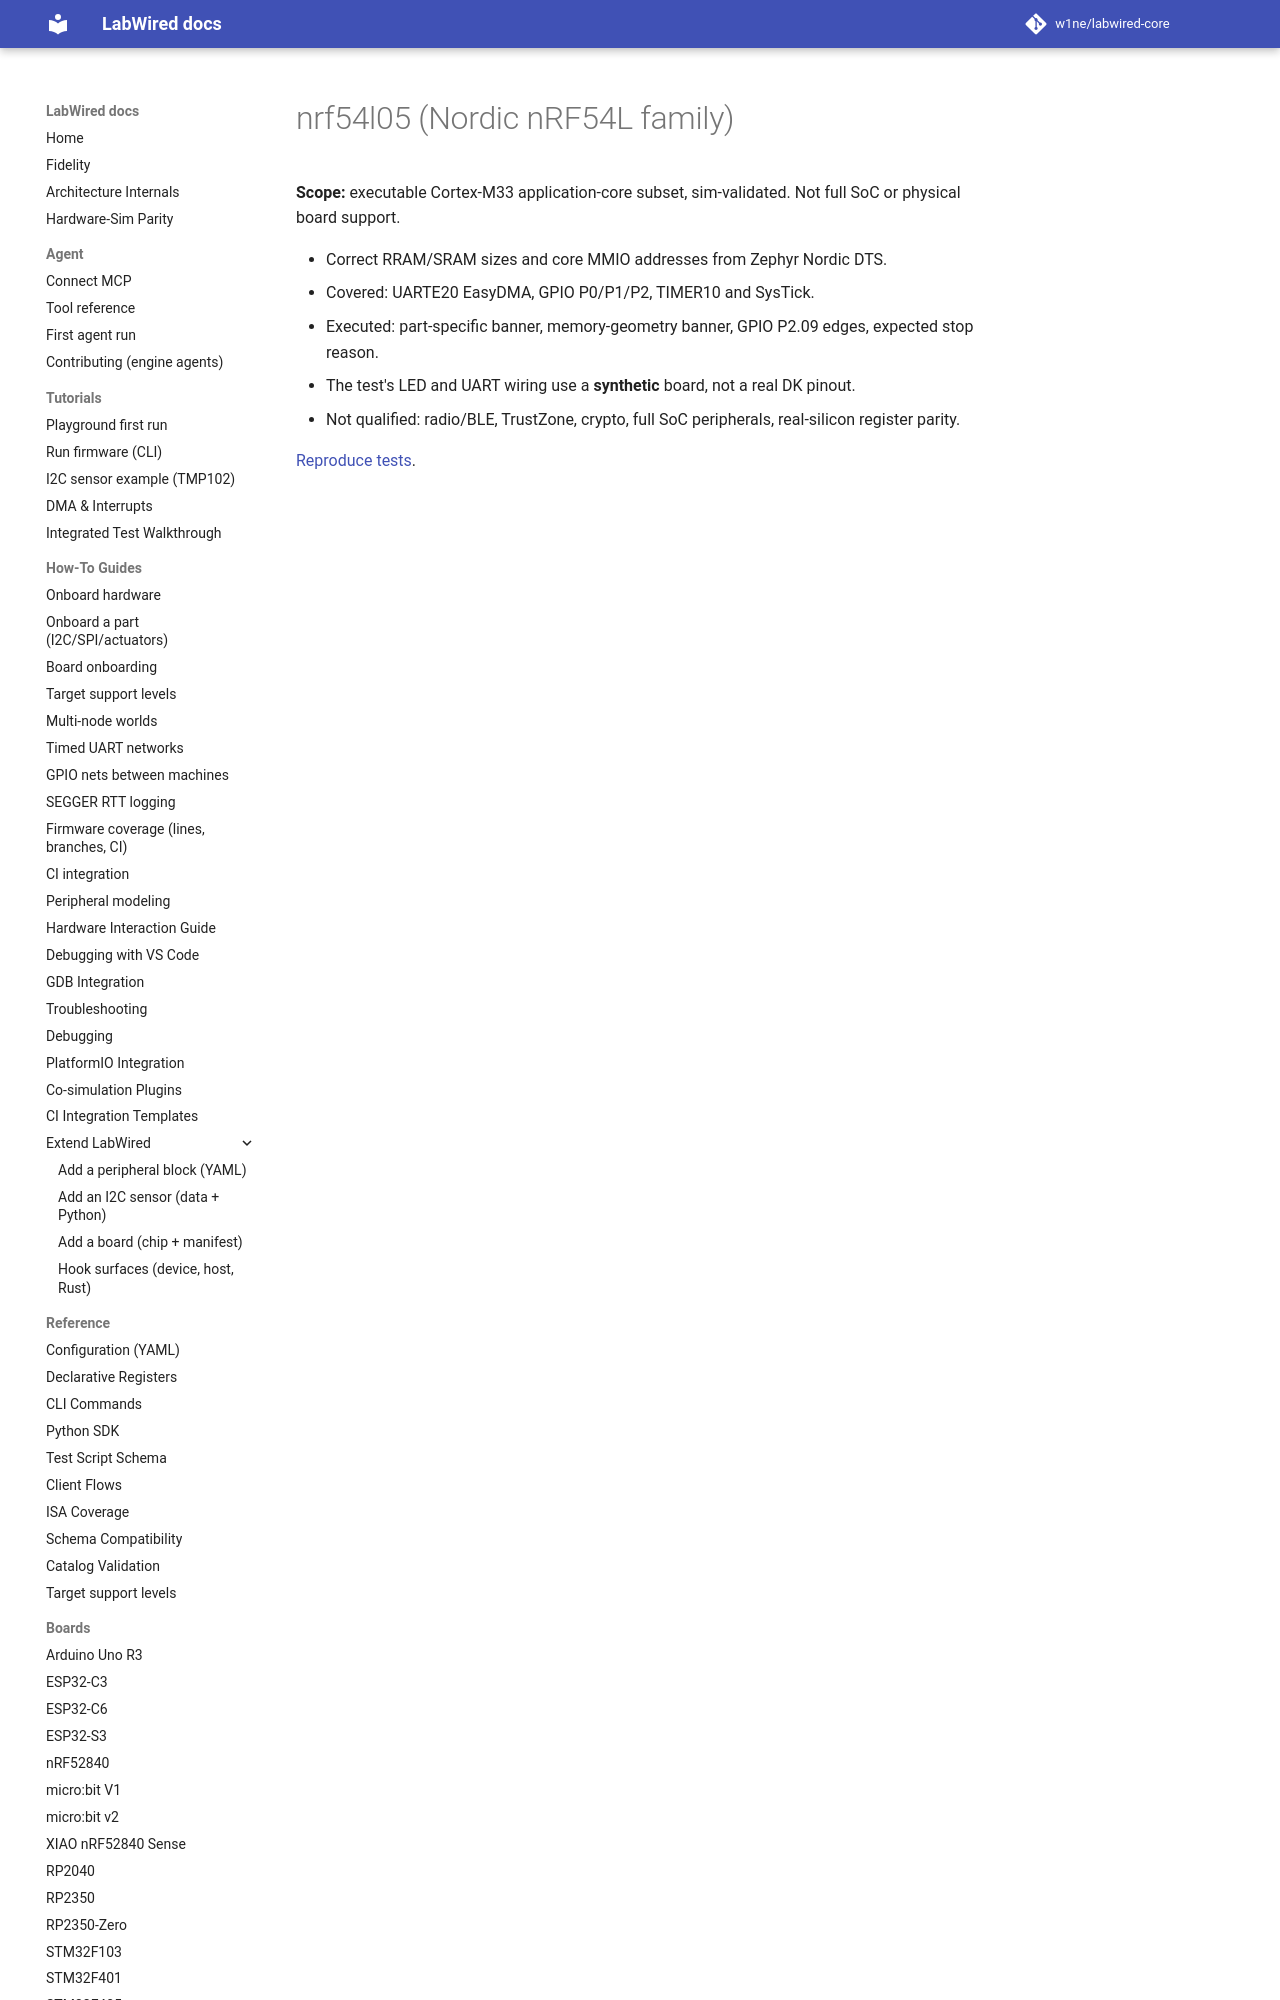

repository: CrispStrobe/labwired-core · page: boards/nrf54l05/index.html · generator: mkdocs

# nrf54l05 (Nordic nRF54L family)

**Scope:** executable Cortex-M33 application-core subset, sim-validated.
Not full SoC or physical board support.

- Correct RRAM/SRAM sizes and core MMIO addresses from Zephyr Nordic DTS.
- Covered: UARTE20 EasyDMA, GPIO P0/P1/P2, TIMER10 and SysTic
